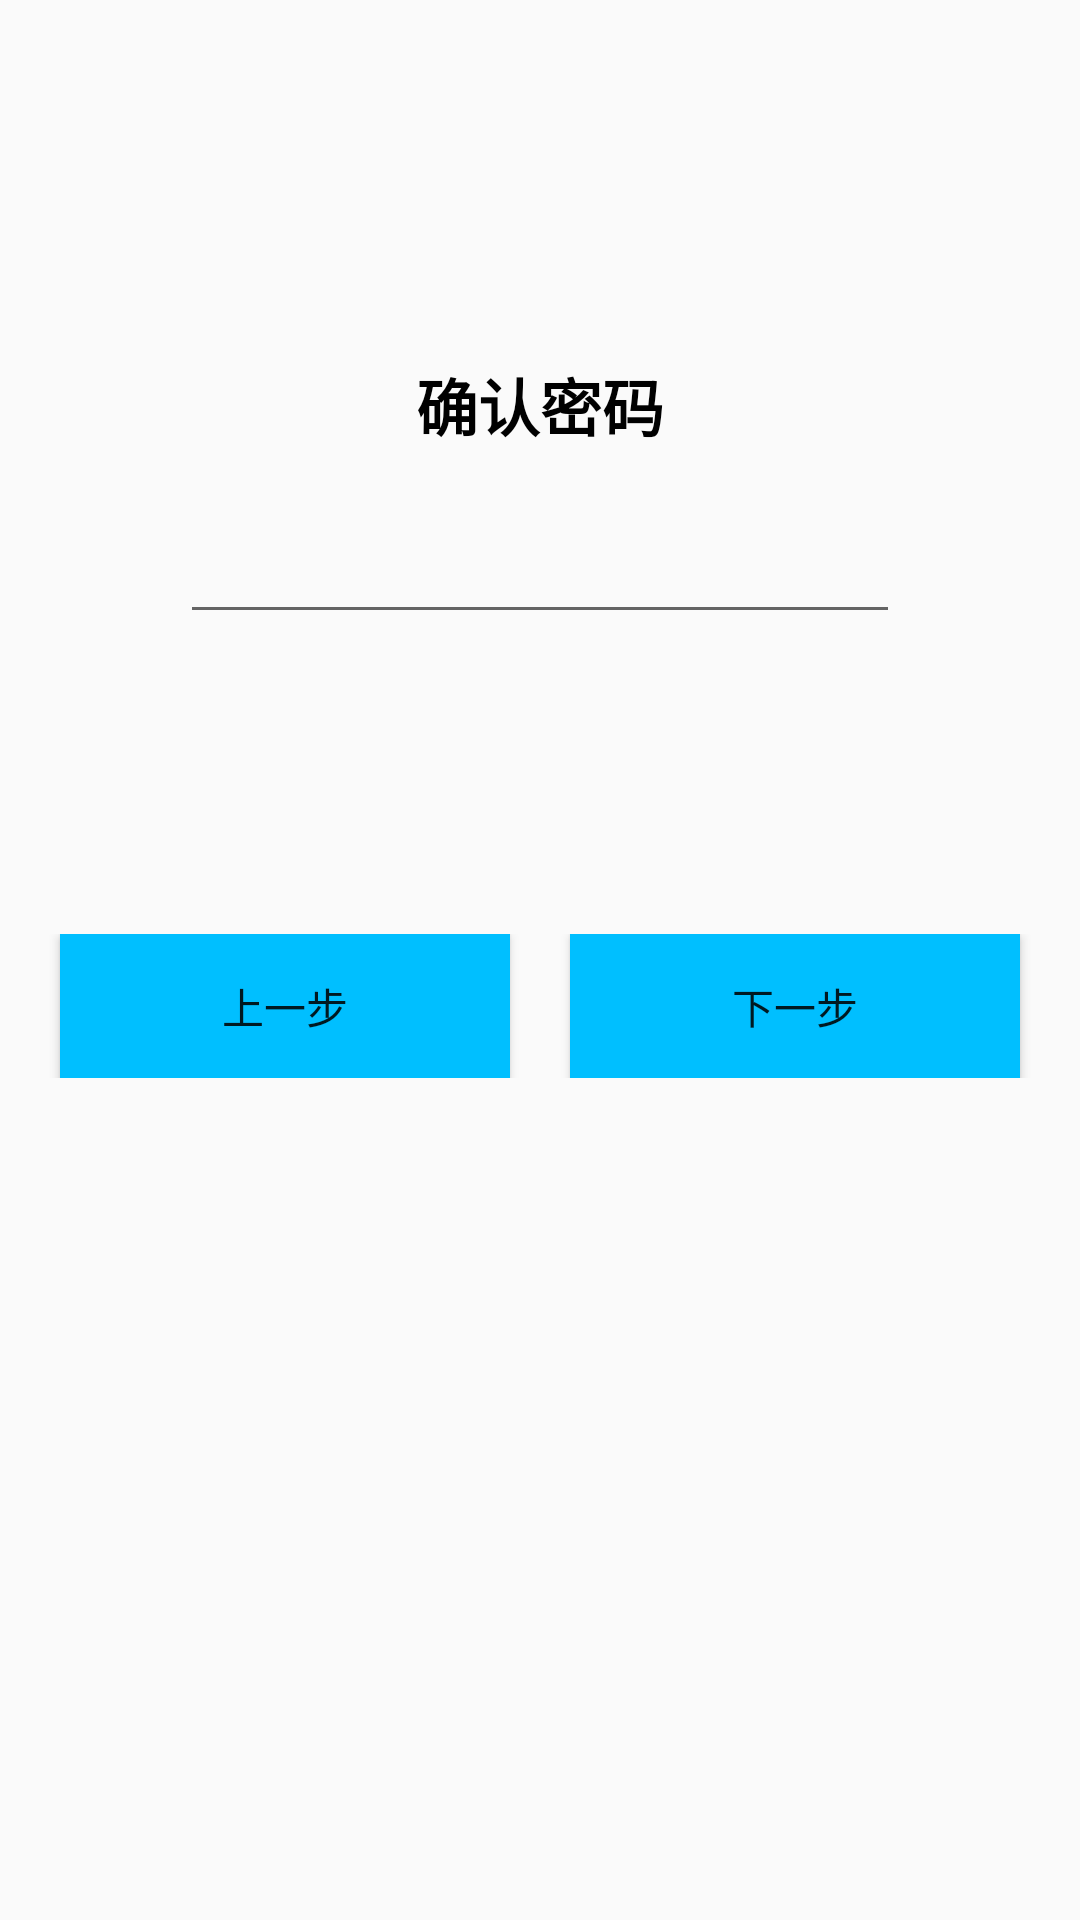

Produce the Android XML layout that renders to this screen, including the resource entries it uses.
<!-- AndroidManifest.xml: application theme AppTheme -->
<!-- res/layout/querenmima.xml -->
<?xml version="1.0" encoding="utf-8"?>
<LinearLayout xmlns:android="http://schemas.android.com/apk/res/android"
    android:layout_width="match_parent"
    android:layout_height="match_parent"

    android:orientation="vertical">

    <TextView
        android:id="@+id/textView"
        android:layout_width="match_parent"
        android:layout_height="wrap_content"
        android:layout_marginTop="120dp"
        android:gravity="center"
        style="@style/zhuce"
        android:text="确认密码" />

    <EditText
        android:layout_marginTop="20dp"
        android:id="@+id/querenpassword"
        android:layout_width="match_parent"
        android:layout_height="wrap_content"
        android:layout_marginLeft="60dp"
        android:layout_marginRight="60dp"
        android:paddingRight="10dp"
        android:drawableRight="@drawable/lol_icon_eye_close"
        android:inputType="textPassword"
        android:gravity="center" />

    <LinearLayout
        android:layout_width="match_parent"
        android:layout_height="100dp"
        android:orientation="horizontal"></LinearLayout>

    <LinearLayout
        android:layout_width="match_parent"
        android:layout_height="wrap_content"
        android:orientation="horizontal">

        <Button
            android:id="@+id/button5"
            android:layout_width="wrap_content"
            android:layout_height="wrap_content"
            android:layout_weight="1"
            android:background="#00BFFF"
            android:layout_marginLeft="20dp"
            android:layout_marginRight="10dp"
            android:text="上一步" />

        <Button
            android:id="@+id/button4"
            android:layout_width="wrap_content"
            android:layout_height="wrap_content"
            android:layout_weight="1"
            android:background="#00BFFF"
            android:layout_marginLeft="10dp"
            android:layout_marginRight="20dp"
            android:text="下一步" />
    </LinearLayout>
</LinearLayout>
<!-- resources referenced by this layout -->
<resources>
  <style name="zhuce">
          <item name="android:textColor">#000000</item>
          <item name="android:textStyle">bold</item>
          <item name="android:textSize">10pt</item>
      </style>
  <style name="AppTheme" parent="Theme.AppCompat.Light.DarkActionBar">
          
          <item name="colorPrimary">@color/colorPrimary</item>
          <item name="colorPrimaryDark">@color/colorPrimaryDark</item>
          <item name="colorAccent">@color/colorAccent</item>
      </style>
  <color name="colorPrimary">#3F51B5</color>
  <color name="colorPrimaryDark">#303F9F</color>
  <color name="colorAccent">#FF4081</color>
</resources>
